Run: headless pygame with SDL's dummy video driver; simulated clock (each Clock.tick advances the game by its frame time, no real sleeping); random seed 0; keys injected as events and as key.get_pressed() state; no mouse input.
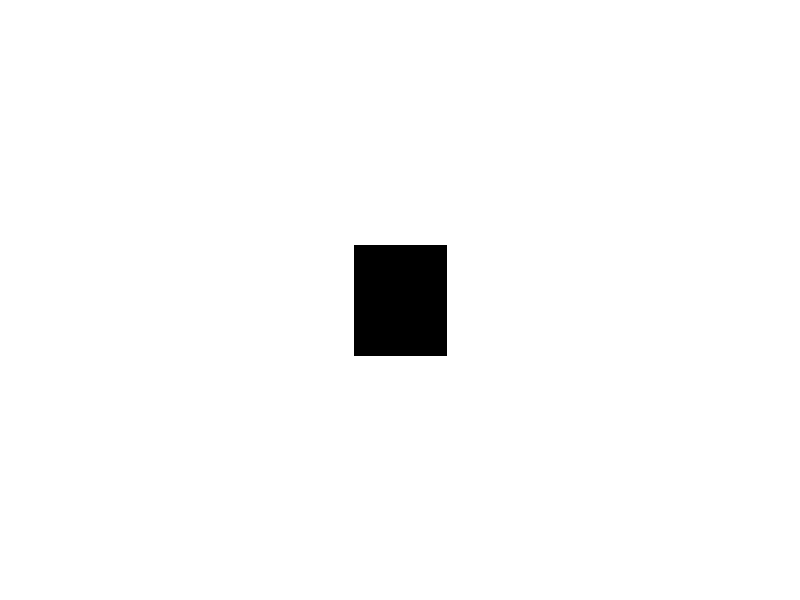
Frame 1 of 4 · flips 1–60 · no input
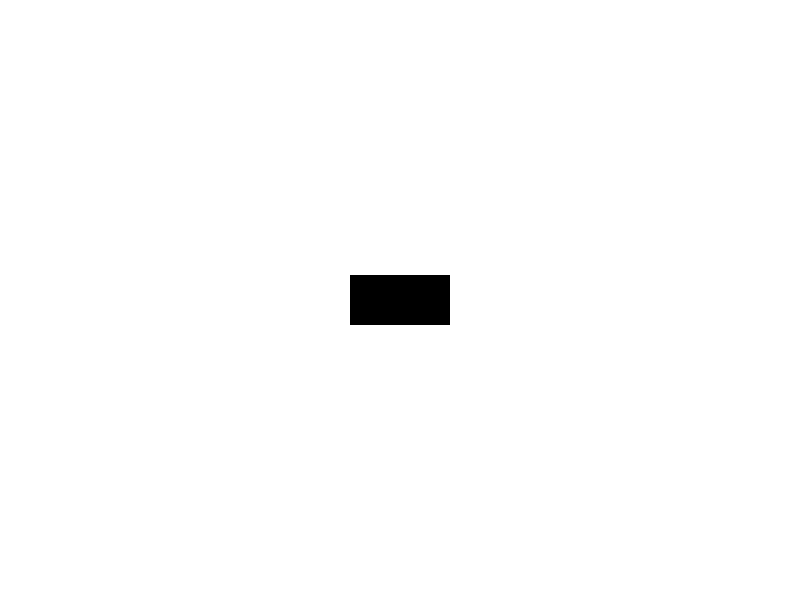
Frame 2 of 4 · flips 61–180 · tapped SPACE, RETURN · held RIGHT (→), D
Frame 3 of 4 · flips 181–300 · held DOWN (↓), S · screen same as frame 1, image omitted
Frame 4 of 4 · flips 301–420 · held LEFT (←), A, UP (↑), W · screen unchanged from frame 3, image omitted

The pygame program that drew these frames:

import pygame
import sys
import math

# Initialize Pygame
pygame.init()

# Constants
WIDTH, HEIGHT = 800, 600
BACKGROUND_COLOR = (255, 255, 255)
OBJECT_COLOR = (0, 0, 255)

# Create the screen
screen = pygame.display.set_mode((WIDTH, HEIGHT))
pygame.display.set_caption('Rotation Transformation in Pygame')

# Initial position and properties of the object
object_x, object_y = WIDTH // 2, HEIGHT // 2
object_width, object_height = 100, 50
object_angle = 0

# Main game loop
running = True
while running:
    for event in pygame.event.get():
        if event.type == pygame.QUIT:
            running = False

    # Clear the screen
    screen.fill(BACKGROUND_COLOR)

    # Update the object's angle of rotation
    object_angle += 1  # Increment the angle (you can change the rotation speed)

    # Create a rotated version of the object
    rotated_object = pygame.transform.rotate(pygame.Surface((object_width, object_height)), object_angle)

    # Calculate the position to center the rotated object
    rotated_rect = rotated_object.get_rect(center=(object_x, object_y))

    # Draw the rotated object
    screen.blit(rotated_object, rotated_rect.topleft)

    pygame.display.flip()

    # Limit the frame rate
    pygame.time.delay(30)

# Quit Pygame
pygame.quit()
sys.exit()
